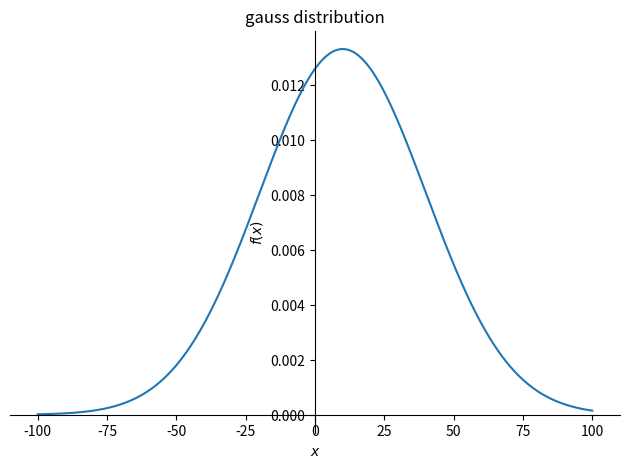
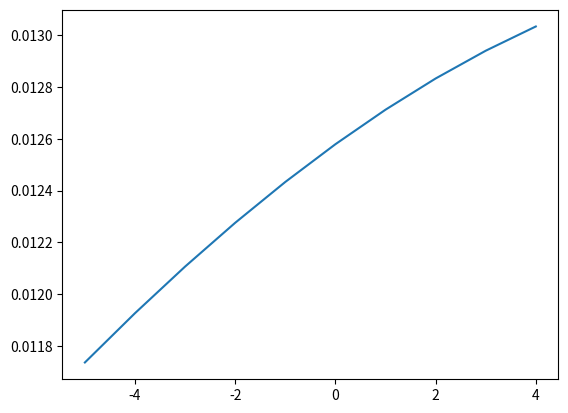

The script that saved these images, in order:
import sympy as sym
from sympy import Symbol
from sympy import pprint

import sympy.plotting as syp

sigma= Symbol('sigma')
mu = Symbol('mu')
x = Symbol('x')

sym.sqrt(2*sym.pi*sigma)
pprint(1/(sym.sqrt(2*sym.pi*sigma*sigma)))

part1 = 1/(sym.sqrt(2*sym.pi*sigma**2))
part2 = sym.exp(-1*((x-mu)**2)/(2*sigma**2))
my_gaussfunction = part1*part2
pprint(my_gaussfunction)

syp.plot(my_gaussfunction.subs({mu:10, sigma:30}), (x, -100, 100), title='gauss distribution')



x_values = []
y_values = []

for value in range (-5, 5):
    y = my_gaussfunction.subs({mu:10, sigma:30, x:value}).evalf()
    y_values.append(y)
    x_values.append(value)
    print(value,y)

import matplotlib.pyplot as plt

plt.plot(x_values,y_values)
plt.show()
